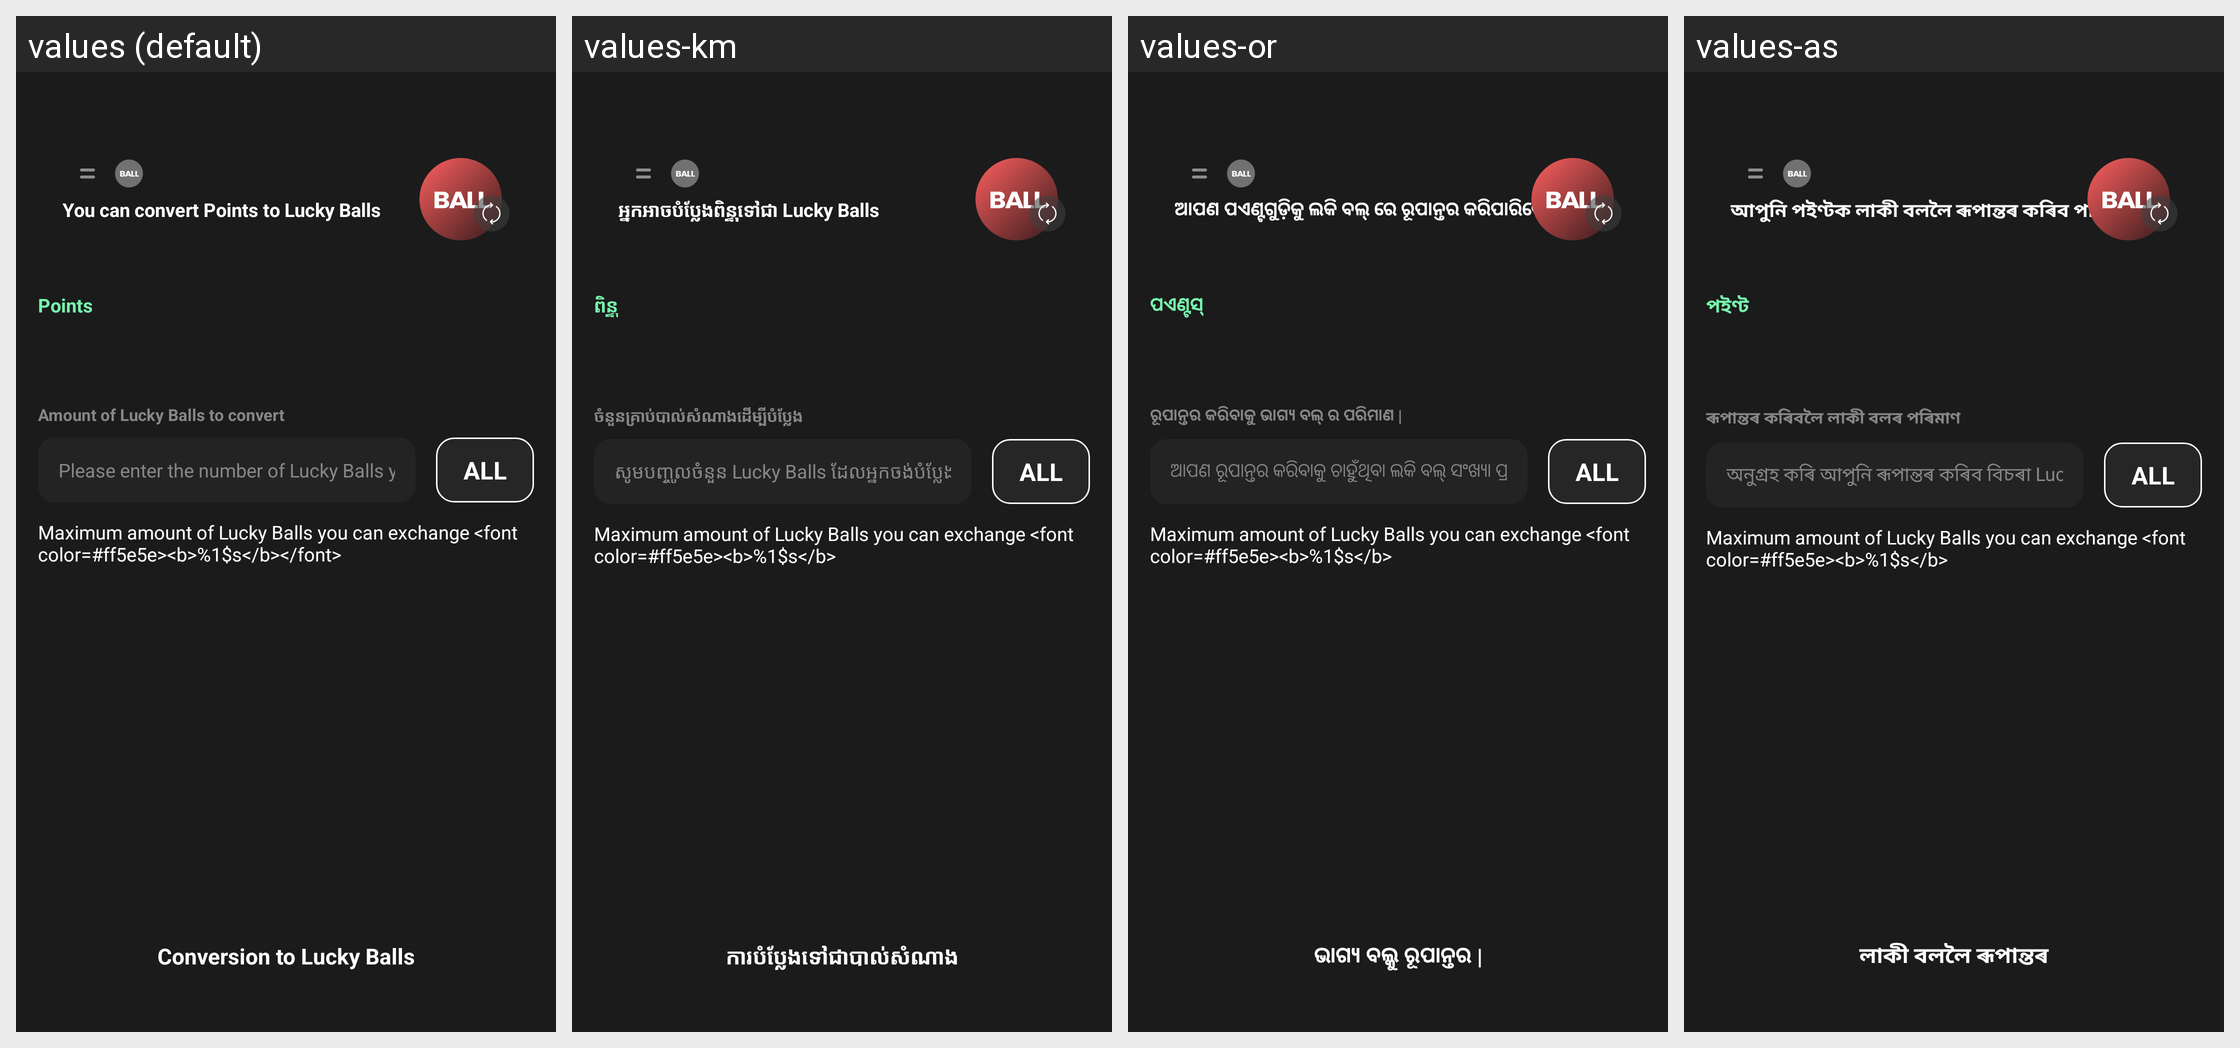

This grid shows one Android layout under several languages. Give, for every string resource on the screen, its name, the default text and each shown locale's text.
Android screen res/layout/activity_lucky_ball_exchange.xml rendered under 4 locales, left to right: values (default), values-km, values-or, values-as. Device: Nexus 5 (rendered at 1080×1920; each locale shown at half size, 540×960, under a caption strip naming it); theme AppTheme.
Other locales in the repository, not shown: values-af, values-am, values-ar, values-az, values-be, values-bg, values-bn, values-bs, values-ca, values-ceb, values-co, values-cs, values-cy, values-da, values-de, values-el, values-en, values-eo, values-es, values-et, values-eu, values-fa, values-fi, values-fr, values-fy, values-ga, values-gd, values-gl, values-gn, values-gu, values-ha, values-haw, values-he, values-hi, values-hmn, values-hr, values-ht, values-hu, values-hy, values-id, values-ig, values-is, values-it, values-ja, values-jw, values-ka, values-kk, values-kn, values-ko, values-ku, values-ky, values-lb, values-lo, values-lt, values-lv, values-mg, values-mi, values-mk, values-ml, values-mn, values-mr, values-ms, values-mt, values-my, values-ne, values-nl, values-no, values-ny, values-pa, values-pl, values-ps, values-pt, values-ro, values-ru, values-rw, values-sd, values-si, values-sk, values-sl, values-sm, values-sn, values-so, values-sq, values-sr, values-st, values-su, values-sv, values-sw, values-ta, values-te, values-tg, values-th, values-tk, values-tr, values-tt, values-ug, values-uk, values-ur, values-uz, values-vi, values-xh, values-yi, values-yo, values-zh-rCN, values-zh-rTW, values-zu.
Strings drawn on this screen, with the default value and each locale's value (text and hints the layout hard-codes, and strings that could not be matched under every locale, appear in the picture but are not listed):

msg_exchange_luckyball_desc
  values: You can convert Points to Lucky Balls
  values-km: អ្នកអាចបំប្លែងពិន្ទុទៅជា Lucky Balls
  values-or: ଆପଣ ପଏଣ୍ଟଗୁଡ଼ିକୁ ଲକି ବଲ୍ ରେ ରୂପାନ୍ତର କରିପାରିବେ |
  values-as: আপুনি পইণ্টক লাকী বললৈ ৰূপান্তৰ কৰিব পাৰে

word_retention_point
  values: Points
  values-km: ពិន្ទុ
  values-or: ପଏଣ୍ଟସ୍
  values-as: পইণ্ট

word_exchange_luckyball_amount
  values: Amount of Lucky Balls to convert
  values-km: ចំនួនគ្រាប់បាល់សំណាងដើម្បីបំប្លែង
  values-or: ରୂପାନ୍ତର କରିବାକୁ ଭାଗ୍ୟ ବଲ୍ ର ପରିମାଣ |
  values-as: ৰূপান্তৰ কৰিবলৈ লাকী বলৰ পৰিমাণ

msg_input_exchange_luckyball_amount
  values: Please enter the number of Lucky Balls you want to convert.
  values-km: សូមបញ្ចូលចំនួន Lucky Balls ដែលអ្នកចង់បំប្លែង។
  values-or: ଆପଣ ରୂପାନ୍ତର କରିବାକୁ ଚାହୁଁଥିବା ଲକି ବଲ୍ ସଂଖ୍ୟା ପ୍ରବେଶ କରନ୍ତୁ |
  values-as: অনুগ্ৰহ কৰি আপুনি ৰূপান্তৰ কৰিব বিচৰা Lucky Balls ৰ সংখ্যা দিয়ক।

word_all_en
  values: ALL
  values-km: ALL  [not translated; the default value is used]
  values-or: ALL  [not translated; the default value is used]
  values-as: ALL  [not translated; the default value is used]

msg_exchange_luckyball
  values: Conversion to Lucky Balls
  values-km: ការបំប្លែងទៅជាបាល់សំណាង
  values-or: ଭାଗ୍ୟ ବଲ୍କୁ ରୂପାନ୍ତର |
  values-as: লাকী বললৈ ৰূপান্তৰ
